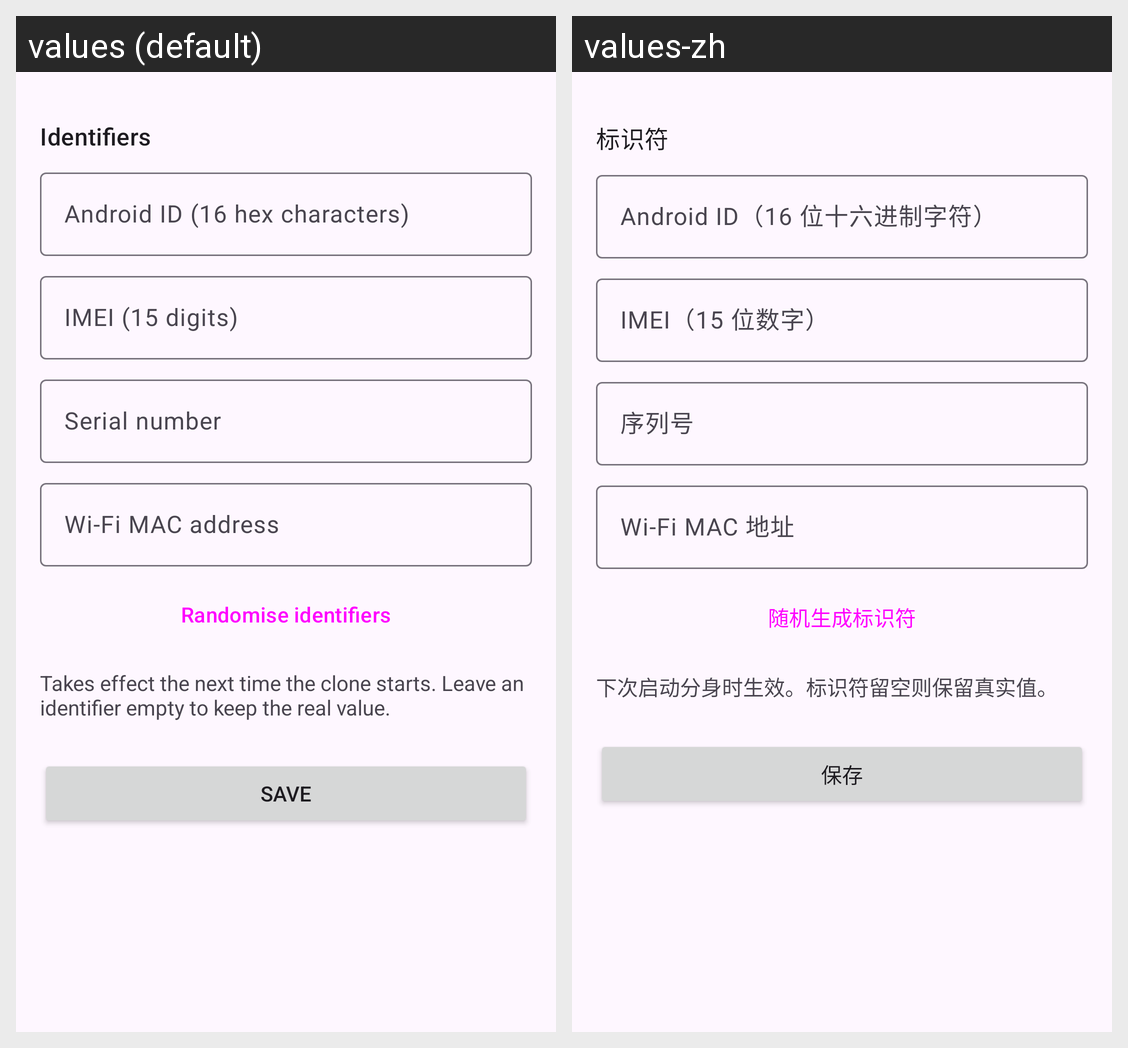

The same Android screen rendered under two of its app's locales, left to right. List the strings drawn on it with the default value and each locale's translation.
Android screen res/layout/activity_device_profile.xml rendered under 2 locales, left to right: values (default), values-zh. Device: Nexus 5 (rendered at 1080×1920; each locale shown at half size, 540×960, under a caption strip naming it); theme Theme.CloneLab.
Strings drawn on this screen, with the default value and each locale's value (text and hints the layout hard-codes, and strings that could not be matched under every locale, appear in the picture but are not listed):

device_identifiers
  values: Identifiers
  values-zh: 标识符

device_android_id
  values: Android ID (16 hex characters)
  values-zh: Android ID（16 位十六进制字符）

device_imei
  values: IMEI (15 digits)
  values-zh: IMEI（15 位数字）

device_serial
  values: Serial number
  values-zh: 序列号

device_wifi_mac
  values: Wi-Fi MAC address
  values-zh: Wi-Fi MAC 地址

device_randomise
  values: Randomise identifiers
  values-zh: 随机生成标识符

device_note
  values: Takes effect the next time the clone starts. Leave an identifier empty to keep the real value.
  values-zh: 下次启动分身时生效。标识符留空则保留真实值。

save
  values: Save
  values-zh: 保存
